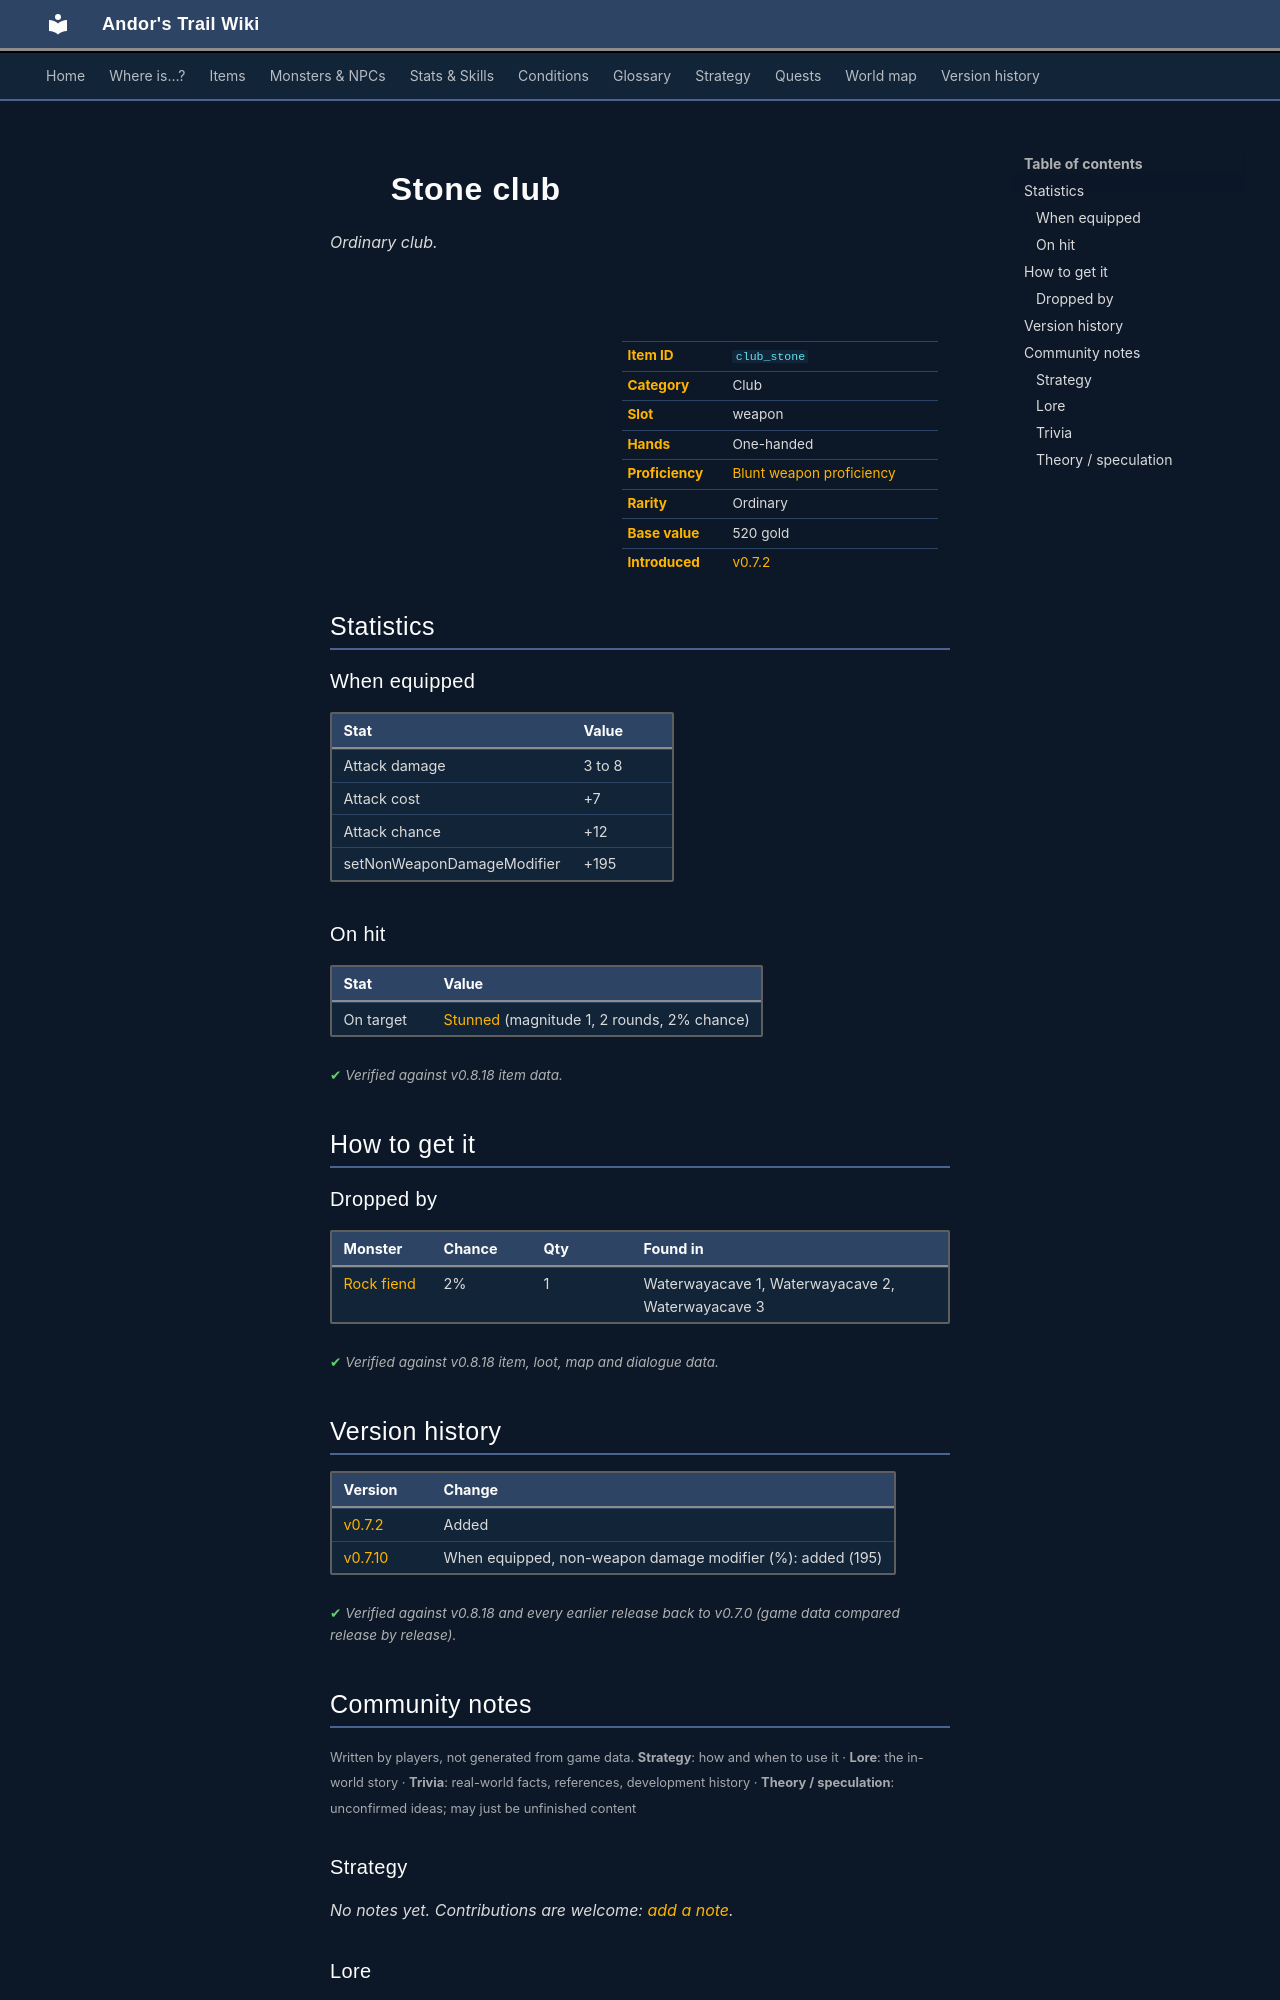

repository: asdfghjkl628/Andor-s-Trail-Wikiiii · page: items/club_stone/index.html · generator: mkdocs

---
description: "Stone club is a ordinary club in Andor's Trail (Attack damage 3 to 8, Attack cost +7, Attack chance +12, setNonWeaponDamageModifier +195). How to get it: monster drops."
---

# ![](../assets/icons/items/items_reterski_1_19.png){ .sprite } Stone club

*Ordinary club.*

<div class="infobox" markdown>

<p class="ib-img"><img class="sprite" src="../../assets/icons/items/items_reterski_1_19.png" alt=""></p>

| | |
|---|---|
| **Item ID** | `club_stone` |
| **Category** | Club |
| **Slot** | weapon |
| **Hands** | One-handed |
| **Proficiency** | [Blunt weapon proficiency](../skills/weaponProficiencyBlunt.md) |
| **Rarity** | Ordinary |
| **Base value** | 520 gold |
| **Introduced** | [v0.7.2](../versions/0.7.2.md) |

</div>

## Statistics

### When equipped

| Stat | Value |
|---|---|
| Attack damage | 3 to 8 |
| Attack cost | +7 |
| Attack chance | +12 |
| setNonWeaponDamageModifier | +195 |

### On hit

| Stat | Value |
|---|---|
| On target | [Stunned](../conditions/stunned.md) (magnitude 1, 2 rounds, 2% chance) |

<p class="verified">Verified against v0.8.18 item data.</p>

## How to get it

### Dropped by

| Monster | Chance | Qty | Found in |
|---|---|---|---|
| [Rock fiend](../monsters/waterwaycaverockmonster.md) | 2% | 1 | Waterwayacave 1, Waterwayacave 2, Waterwayacave 3 |


<p class="verified">Verified against v0.8.18 item, loot, map and dialogue data.</p>


## Version history

| Version | Change |
|---|---|
| [v0.7.2](../versions/0.7.2.md) | Added |
| [v0.7.10](../versions/0.7.10.md) | When equipped, non-weapon damage modifier (%): added (195) |

<p class="verified">Verified against v0.8.18 and every earlier release back to v0.7.0 (game data compared release by release).</p>


## Community notes

<small>Written by players, not generated from game data. **Strategy**: how and when to use it · **Lore**: the in-world story · **Trivia**: real-world facts, references, development history · **Theory / speculation**: unconfirmed ideas; may just be unfinished content</small>

### Strategy

*No notes yet. Contributions are welcome: [add a note](https://github.com/asdfghjkl628/Andor-s-Trail-Wikiiii/new/main/notes/items?filename=club_stone.md&value=%23%23%20Strategy%0A%0A%3C%21--%20how%20and%20when%20to%20use%20it%20--%3E%0A%0A%23%23%20Lore%0A%0A%3C%21--%20the%20in-world%20story%20--%3E%0A%0A%23%23%20Trivia%0A%0A%3C%21--%20real-world%20facts%2C%20references%2C%20development%20history%20--%3E%0A%0A%23%23%20Theory%20/%20speculation%0A%0A%3C%21--%20unconfirmed%20ideas%3B%20may%20just%20be%20unfinished%20content%20--%3E%0A).*

### Lore

*No notes yet. Contributions are welcome: [add a note](https://github.com/asdfghjkl628/Andor-s-Trail-Wikiiii/new/main/notes/items?filename=club_stone.md&value=%23%23%20Strategy%0A%0A%3C%21--%20how%20and%20when%20to%20use%20it%20--%3E%0A%0A%23%23%20Lore%0A%0A%3C%21--%20the%20in-world%20story%20--%3E%0A%0A%23%23%20Trivia%0A%0A%3C%21--%20real-world%20facts%2C%20references%2C%20development%20history%20--%3E%0A%0A%23%23%20Theory%20/%20speculation%0A%0A%3C%21--%20unconfirmed%20ideas%3B%20may%20just%20be%20unfinished%20content%20--%3E%0A).*

### Trivia

*No notes yet. Contributions are welcome: [add a note](https://github.com/asdfghjkl628/Andor-s-Trail-Wikiiii/new/main/notes/items?filename=club_stone.md&value=%23%23%20Strategy%0A%0A%3C%21--%20how%20and%20when%20to%20use%20it%20--%3E%0A%0A%23%23%20Lore%0A%0A%3C%21--%20the%20in-world%20story%20--%3E%0A%0A%23%23%20Trivia%0A%0A%3C%21--%20real-world%20facts%2C%20references%2C%20development%20history%20--%3E%0A%0A%23%23%20Theory%20/%20speculation%0A%0A%3C%21--%20unconfirmed%20ideas%3B%20may%20just%20be%20unfinished%20content%20--%3E%0A).*
